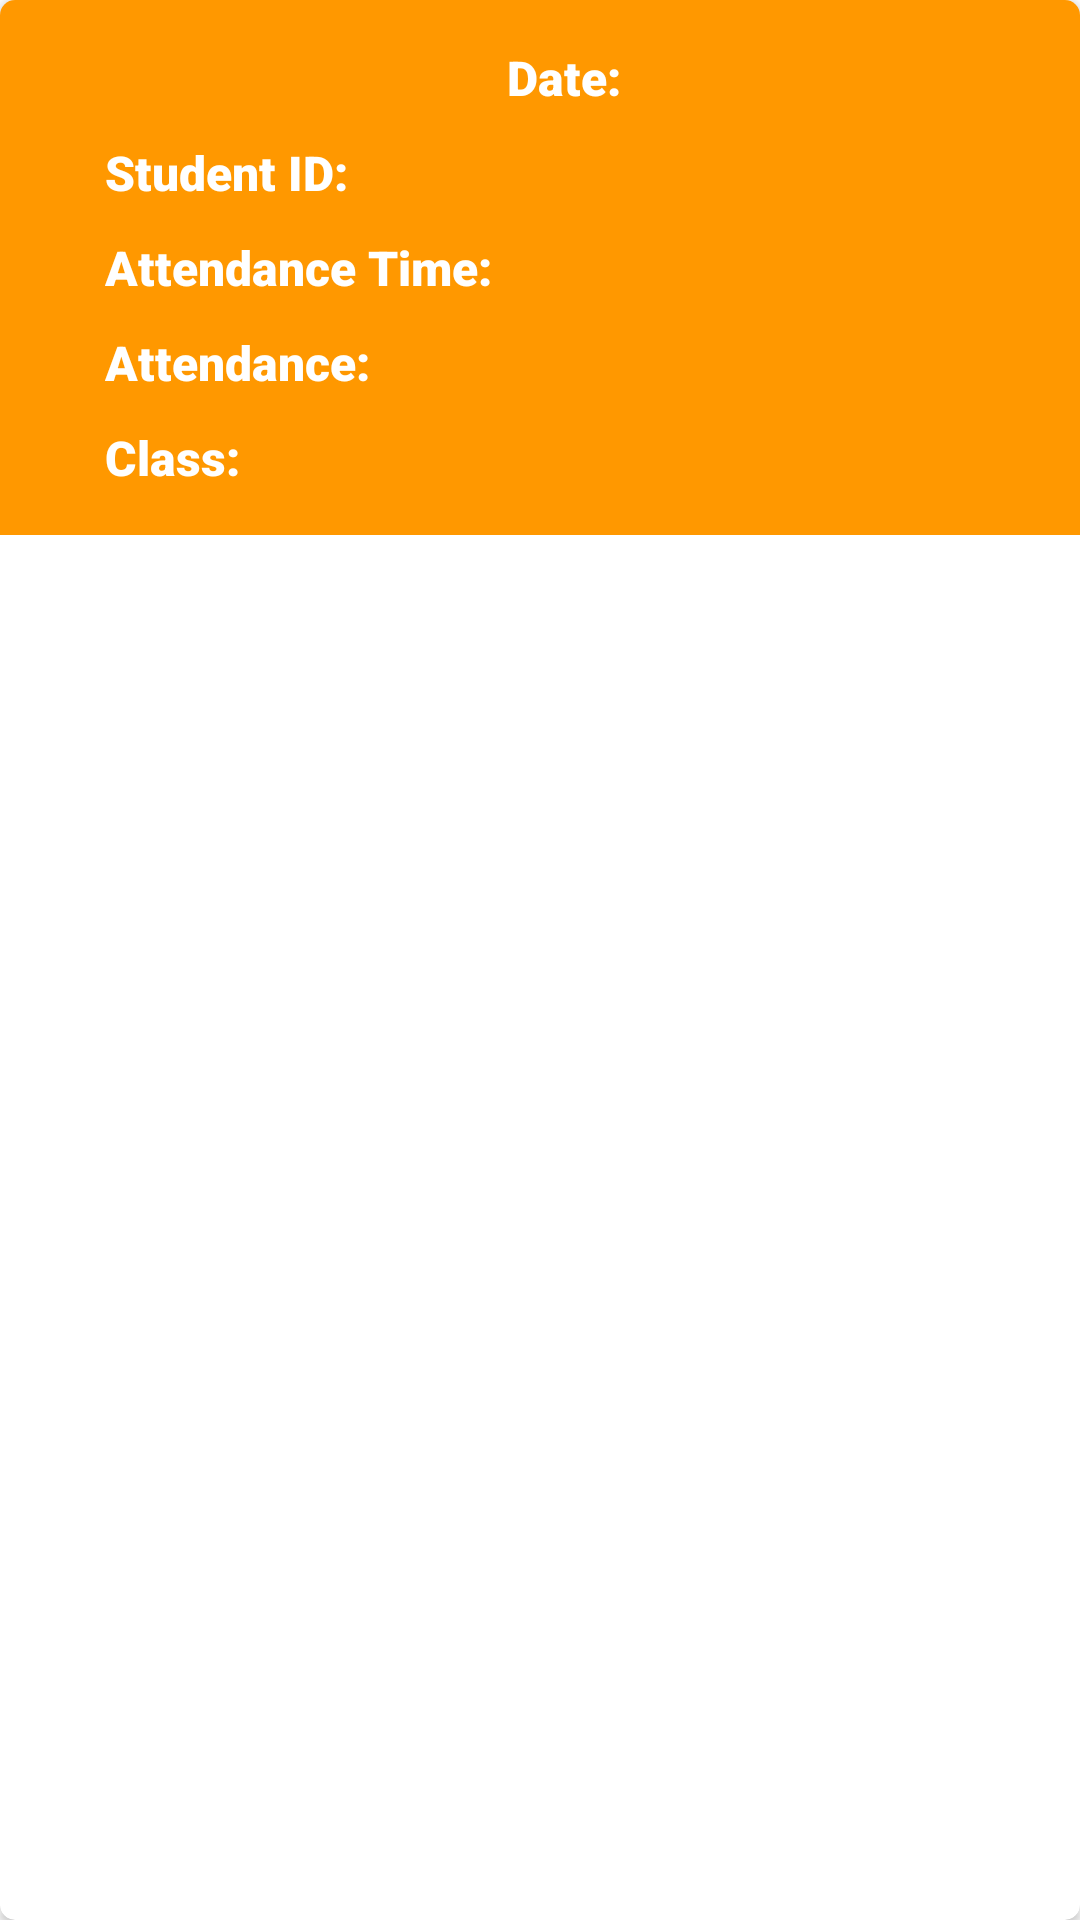

Write the Android layout XML for this screen, with the resource values it uses.
<!-- AndroidManifest.xml: application theme Theme.AxonatorMobileAttendance -->
<!-- res/layout/attendance_list.xml -->
<?xml version="1.0" encoding="utf-8"?>
<androidx.cardview.widget.CardView xmlns:android="http://schemas.android.com/apk/res/android"
    android:layout_width="match_parent"
    android:layout_height="wrap_content"
    xmlns:app="http://schemas.android.com/apk/res-auto"
    app:cardCornerRadius="5dp"
    android:elevation="5dp"
    android:layout_margin="15dp">

    <LinearLayout
        android:layout_width="match_parent"
        android:layout_height="wrap_content"
        android:orientation="vertical"
        android:background="@color/Mahroon"
        android:padding="10dp"
        >


        <TextView
            android:id="@+id/tv_att_date"
            android:layout_width="match_parent"
            android:layout_height="wrap_content"
            android:text="Date: "
            android:textSize="16sp"
            android:textAlignment="center"
            android:padding="5dp"
            android:fontFamily="sans-serif-black"
            android:textColor="@color/white"
            android:layout_marginLeft="20dp"/>

        <TextView
            android:id="@+id/tv_att_st_id"
            android:layout_width="match_parent"
            android:layout_height="wrap_content"
            android:text="Student ID: "
            android:textSize="16sp"
            android:padding="5dp"
            android:fontFamily="sans-serif-black"
            android:textColor="@color/white"
            android:layout_marginLeft="20dp"/>




        <TextView
            android:id="@+id/tv_att_time"
            android:layout_width="match_parent"
            android:layout_height="wrap_content"
            android:text="Attendance Time: "
            android:textSize="16sp"
            android:padding="5dp"
            android:fontFamily="sans-serif-black"
            android:textColor="@color/white"
            android:layout_marginLeft="20dp"/>

        <TextView
            android:id="@+id/tv_att"
            android:layout_width="match_parent"
            android:layout_height="wrap_content"
            android:text="Attendance: "
            android:textSize="16sp"
            android:padding="5dp"
            android:fontFamily="sans-serif-black"
            android:textColor="@color/white"
            android:layout_marginLeft="20dp"/>


        <TextView
            android:id="@+id/tv_att_sub"
            android:layout_width="match_parent"
            android:layout_height="wrap_content"
            android:text="Class: "
            android:textSize="16sp"
            android:padding="5dp"
            android:fontFamily="sans-serif-black"
            android:textColor="@color/white"
            android:layout_marginLeft="20dp"/>



    </LinearLayout>

</androidx.cardview.widget.CardView>
<!-- resources referenced by this layout -->
<resources>
  <color name="Mahroon">#FF9800</color>
  <color name="white">#FFFFFFFF</color>
  <style name="Theme.AxonatorMobileAttendance" parent="Theme.MaterialComponents.DayNight.NoActionBar">
          
          <item name="colorPrimary">@color/purple_500</item>
          <item name="colorPrimaryVariant">@color/purple_700</item>
          <item name="colorOnPrimary">@color/white</item>
          
          <item name="colorSecondary">@color/teal_200</item>
          <item name="colorSecondaryVariant">@color/teal_700</item>
          <item name="colorOnSecondary">@color/black</item>
          
          <item name="android:statusBarColor" tools:targetApi="l">?attr/colorPrimaryVariant</item>
          
      </style>
  <color name="purple_500">#FF9800</color>
  <color name="purple_700">#FF9800</color>
  <color name="teal_200">#FF03DAC5</color>
  <color name="teal_700">#FF018786</color>
  <color name="black">#FF000000</color>
</resources>
